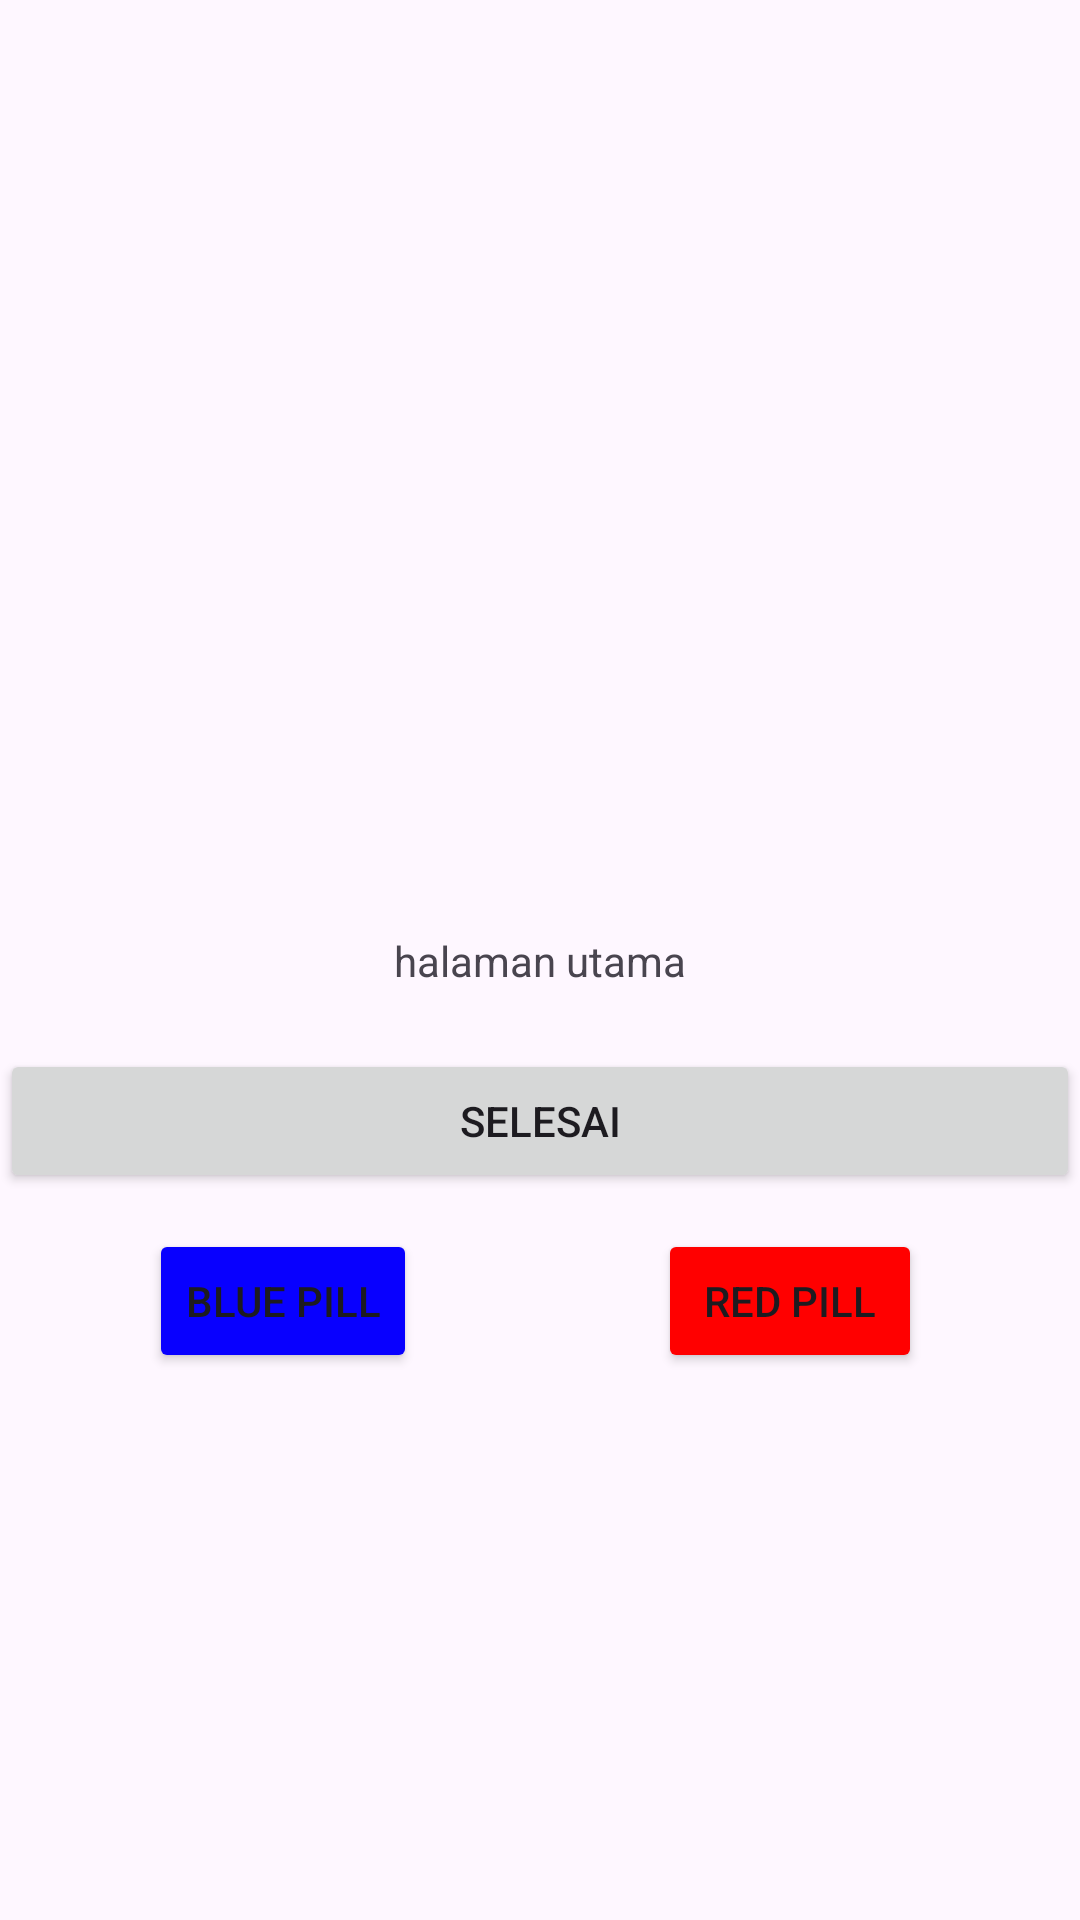

Produce the Android XML layout that renders to this screen, including the resource entries it uses.
<!-- AndroidManifest.xml: application theme Theme.SmartEdu -->
<!-- res/layout/activity_main.xml -->
<?xml version="1.0" encoding="utf-8"?>
<androidx.constraintlayout.widget.ConstraintLayout xmlns:android="http://schemas.android.com/apk/res/android"
    xmlns:app="http://schemas.android.com/apk/res-auto"
    xmlns:tools="http://schemas.android.com/tools"
    android:layout_width="match_parent"
    android:layout_height="match_parent"
    tools:context=".MainActivity">

    <TextView
        android:id="@+id/textView2"
        android:layout_width="wrap_content"
        android:layout_height="wrap_content"
        android:text="halaman utama"
        app:layout_constraintBottom_toBottomOf="parent"
        app:layout_constraintEnd_toEndOf="parent"
        app:layout_constraintStart_toStartOf="parent"
        app:layout_constraintTop_toTopOf="parent" />

    <Button
        android:id="@+id/btn_implict"
        android:layout_width="match_parent"
        android:layout_height="wrap_content"
        android:layout_marginTop="20dp"
        android:text="Selesai"
        app:layout_constraintTop_toBottomOf="@+id/textView2"
        tools:layout_editor_absoluteX="0dp" />

    <Button
        android:id="@+id/btn_blue"
        android:layout_width="wrap_content"
        android:layout_height="wrap_content"
        android:layout_marginTop="12dp"
        android:backgroundTint="#0800FF"
        android:text="Blue Pill"
        app:layout_constraintEnd_toEndOf="parent"
        app:layout_constraintHorizontal_bias="0.183"
        app:layout_constraintStart_toStartOf="parent"
        app:layout_constraintTop_toBottomOf="@+id/btn_implict" />

    <Button
        android:id="@+id/btn_red"
        android:layout_width="wrap_content"
        android:layout_height="wrap_content"
        android:layout_marginTop="12dp"
        android:backgroundTint="#FF0000"
        android:text="Red Pill"
        app:layout_constraintEnd_toEndOf="parent"
        app:layout_constraintHorizontal_bias="0.806"
        app:layout_constraintStart_toStartOf="parent"
        app:layout_constraintTop_toBottomOf="@+id/btn_implict" />


</androidx.constraintlayout.widget.ConstraintLayout>
<!-- resources referenced by this layout -->
<resources>
  <style name="Theme.SmartEdu" parent="Base.Theme.SmartEdu" />
  <style name="Base.Theme.SmartEdu" parent="Theme.Material3.DayNight.NoActionBar">
          
          
      </style>
</resources>
